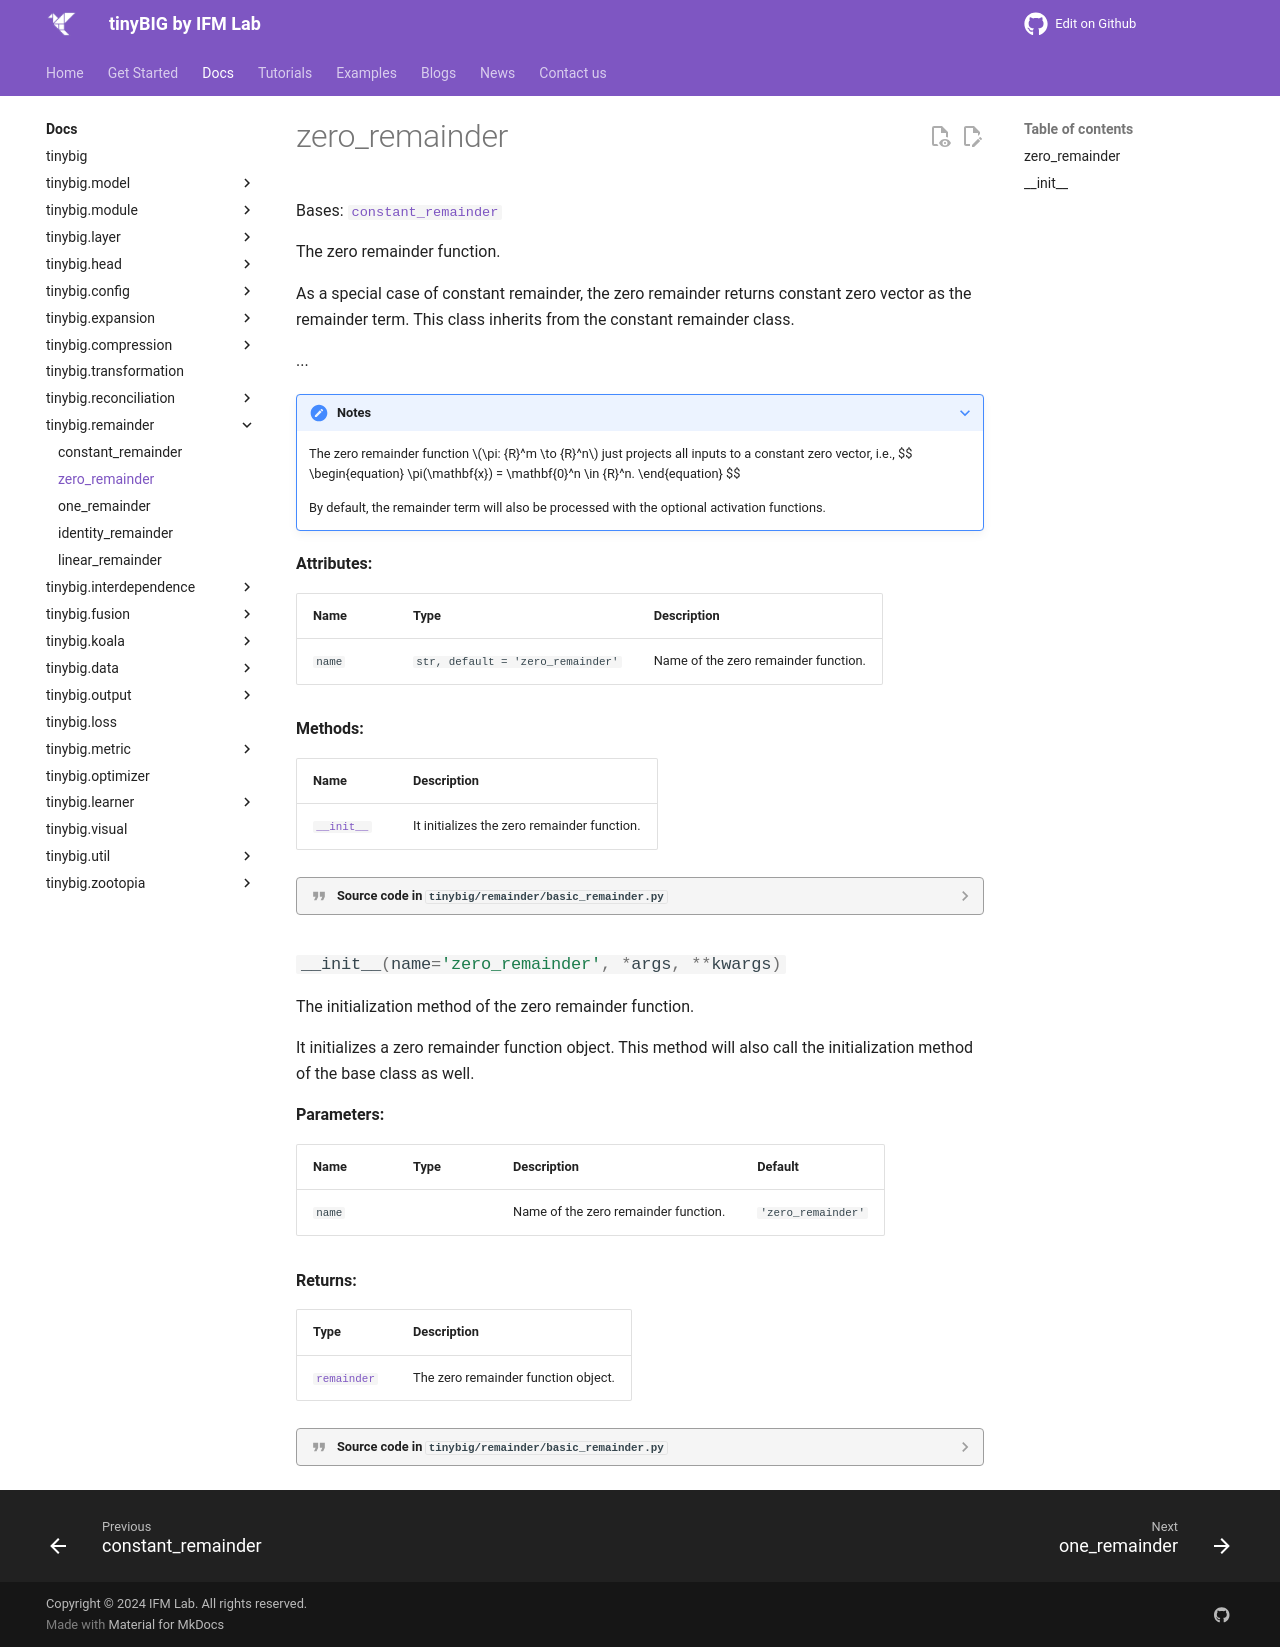

repository: jwzhanggy/tinyBIG · page: documentations/remainder/zero_remainder/index.html · generator: mkdocs

# zero_remainder
::: tinybig.remainder.basic_remainder.zero_remainder
